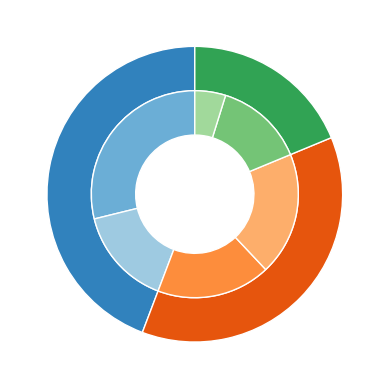

Python code for this plot:
# 基本的な円グラフ
# https://matplotlib.org/stable/gallery/pie_and_polar_charts/pie_features.html
# pie demo 2
# https://matplotlib.org/stable/gallery/pie_and_polar_charts/pie_demo2.html
# Nested pie
# https://matplotlib.org/stable/gallery/pie_and_polar_charts/nested_pie.html


import matplotlib.pyplot as plt
import numpy as np

class ThesisFormat:
    def __init__(self) -> None:
        self.plt_style()
    
    def plt_style(self):
        plt.rcParams['font.family'] ='Times New Roman'
        plt.rcParams['xtick.direction'] = 'in'
        plt.rcParams['ytick.direction'] = 'in'
        plt.rcParams['font.size'] = 12
        plt.rcParams['axes.linewidth'] = 1.0
        plt.rcParams['errorbar.capsize'] = 6
        plt.rcParams['lines.markersize'] = 7
        self.line_styles = ['-', '--', '-.', ':']
        self.markers = ['o', ',', '.', 'v', '^', '<', '>', '1', '2', '3', '.', ',', 'o', 'v', '^', '<', '>', '1', '2', '3']

    def plt_pie(self):
        labels = ['Frogs', 'Hogs', 'Dogs', 'Logs']
        sizes = [15, 30, 45, 10]
        explode = (0, 0.1, 0, 0)

        fig, ax = plt.subplots()
        ax.pie(sizes, labels=labels, autopct='%1.1f%%', startangle=90, explode=explode)

        plt.show()
    
    def plt_donut(self):
        fig, ax = plt.subplots()

        size = 0.3
        vals = np.array([[60., 32.], [37., 40.], [29., 10.]])

        cmap = plt.colormaps['tab20c']

        outer_colors = cmap(np.arange(3)*4)
        inner_colors = cmap([1, 2, 5, 6, 9, 10])

        ax.pie(vals.sum(axis=1), radius=1, colors=outer_colors, startangle=90,
            wedgeprops=dict(width=size, edgecolor='w'))

        ax.pie(vals.flatten(), radius=1-size, colors=inner_colors, startangle=90,
            wedgeprops=dict(width=size, edgecolor='w'))

        plt.show()
        print(vals.sum(axis=1))

if __name__ == '__main__':
    thesis_format = ThesisFormat()
    # thesis_format.plt_pie()
    thesis_format.plt_donut()
